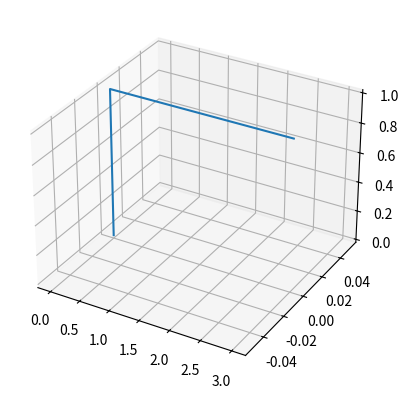
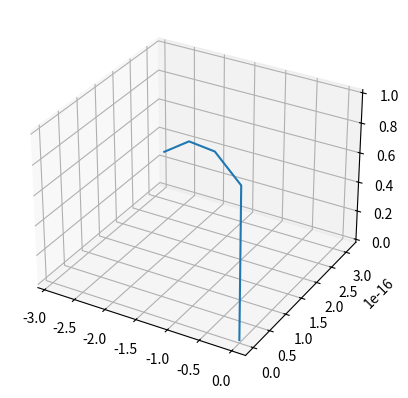

Recreate these plots in Python, in order.
import numpy as np
from mpl_toolkits.mplot3d import Axes3D
import matplotlib.pyplot as plt



class Robot:
    def __init__(self, DH_notations):
        self.links = []
        self.update_robot_shape(DH_notations)


    def create_link(self, DH_notation):
        theta, alpha, d, r = DH_notation
        A_n = np.array([[np.cos(theta), -np.sin(theta)*np.cos(alpha), np.sin(theta)*np.sin(alpha), r*np.cos(theta)],
                        [np.sin(theta), np.cos(theta)*np.cos(alpha), -np.cos(theta)*np.sin(alpha), r*np.sin(theta)],
                        [0, np.sin(alpha), np.cos(alpha), d],
                        [0, 0, 0, 1]])
        return A_n

    def update_robot_shape(self, DH_notations):
        self.links = []
        for DH_notation in DH_notations:
            self.links.append(self.create_link(DH_notation))

    def get_robot_position(self):
        link1 = self.links[0]
        link2 = np.matmul(link1, self.links[1])
        link3 = np.matmul(link2, self.links[2])
        link4 = np.matmul(link3, self.links[3])
        link1 = self.extract_link_position(link1)
        link2 = self.extract_link_position(link2)
        link3 = self.extract_link_position(link3)
        link4 = self.extract_link_position(link4)
        return np.array([link1, link2, link3, link4])

    def extract_link_position(self, link):
        position = {}
        x = link[0, 3]
        y = link[1, 3]
        z = link[2, 3]
        position['xyz'] = [x, y, z]
        x_angle = np.arctan2(link[2, 1], link[2, 2])
        y_angle = np.arctan2(-link[2, 0], np.sqrt(link[2, 1]**2 + link[2, 2]**2))
        z_angle = np.arctan2(link[1, 0], link[0, 0])
        position['angle'] = [x_angle, y_angle, z_angle]
        return position

    def plot(self):
        fig = plt.figure()
        ax = fig.add_subplot(111, projection='3d')
        joint_positions = self.get_robot_position()
        stacked_joints = [joint['xyz'] for joint in joint_positions]
        stacked_joints = np.concatenate(([[0, 0, 0]], stacked_joints))
        print(stacked_joints)
        ax.plot(stacked_joints[:, 0], stacked_joints[:, 1], stacked_joints[:, 2])
        plt.show()

DH_notations = [[0, -np.pi/2, 1, 0],
                [0, 0, 0, 1],
                [0, 0, 0, 1],
                [0, 0, 0, 1]]

robot = Robot(DH_notations)
robot.plot()

DH_notations = [[np.pi, -np.pi/2, 1, 0],
                [0.12, 0, 0, 1],
                [0.12, 0, 0, 1],
                [0.12, 0, 0, 1]]

robot.update_robot_shape(DH_notations)
robot.plot()
